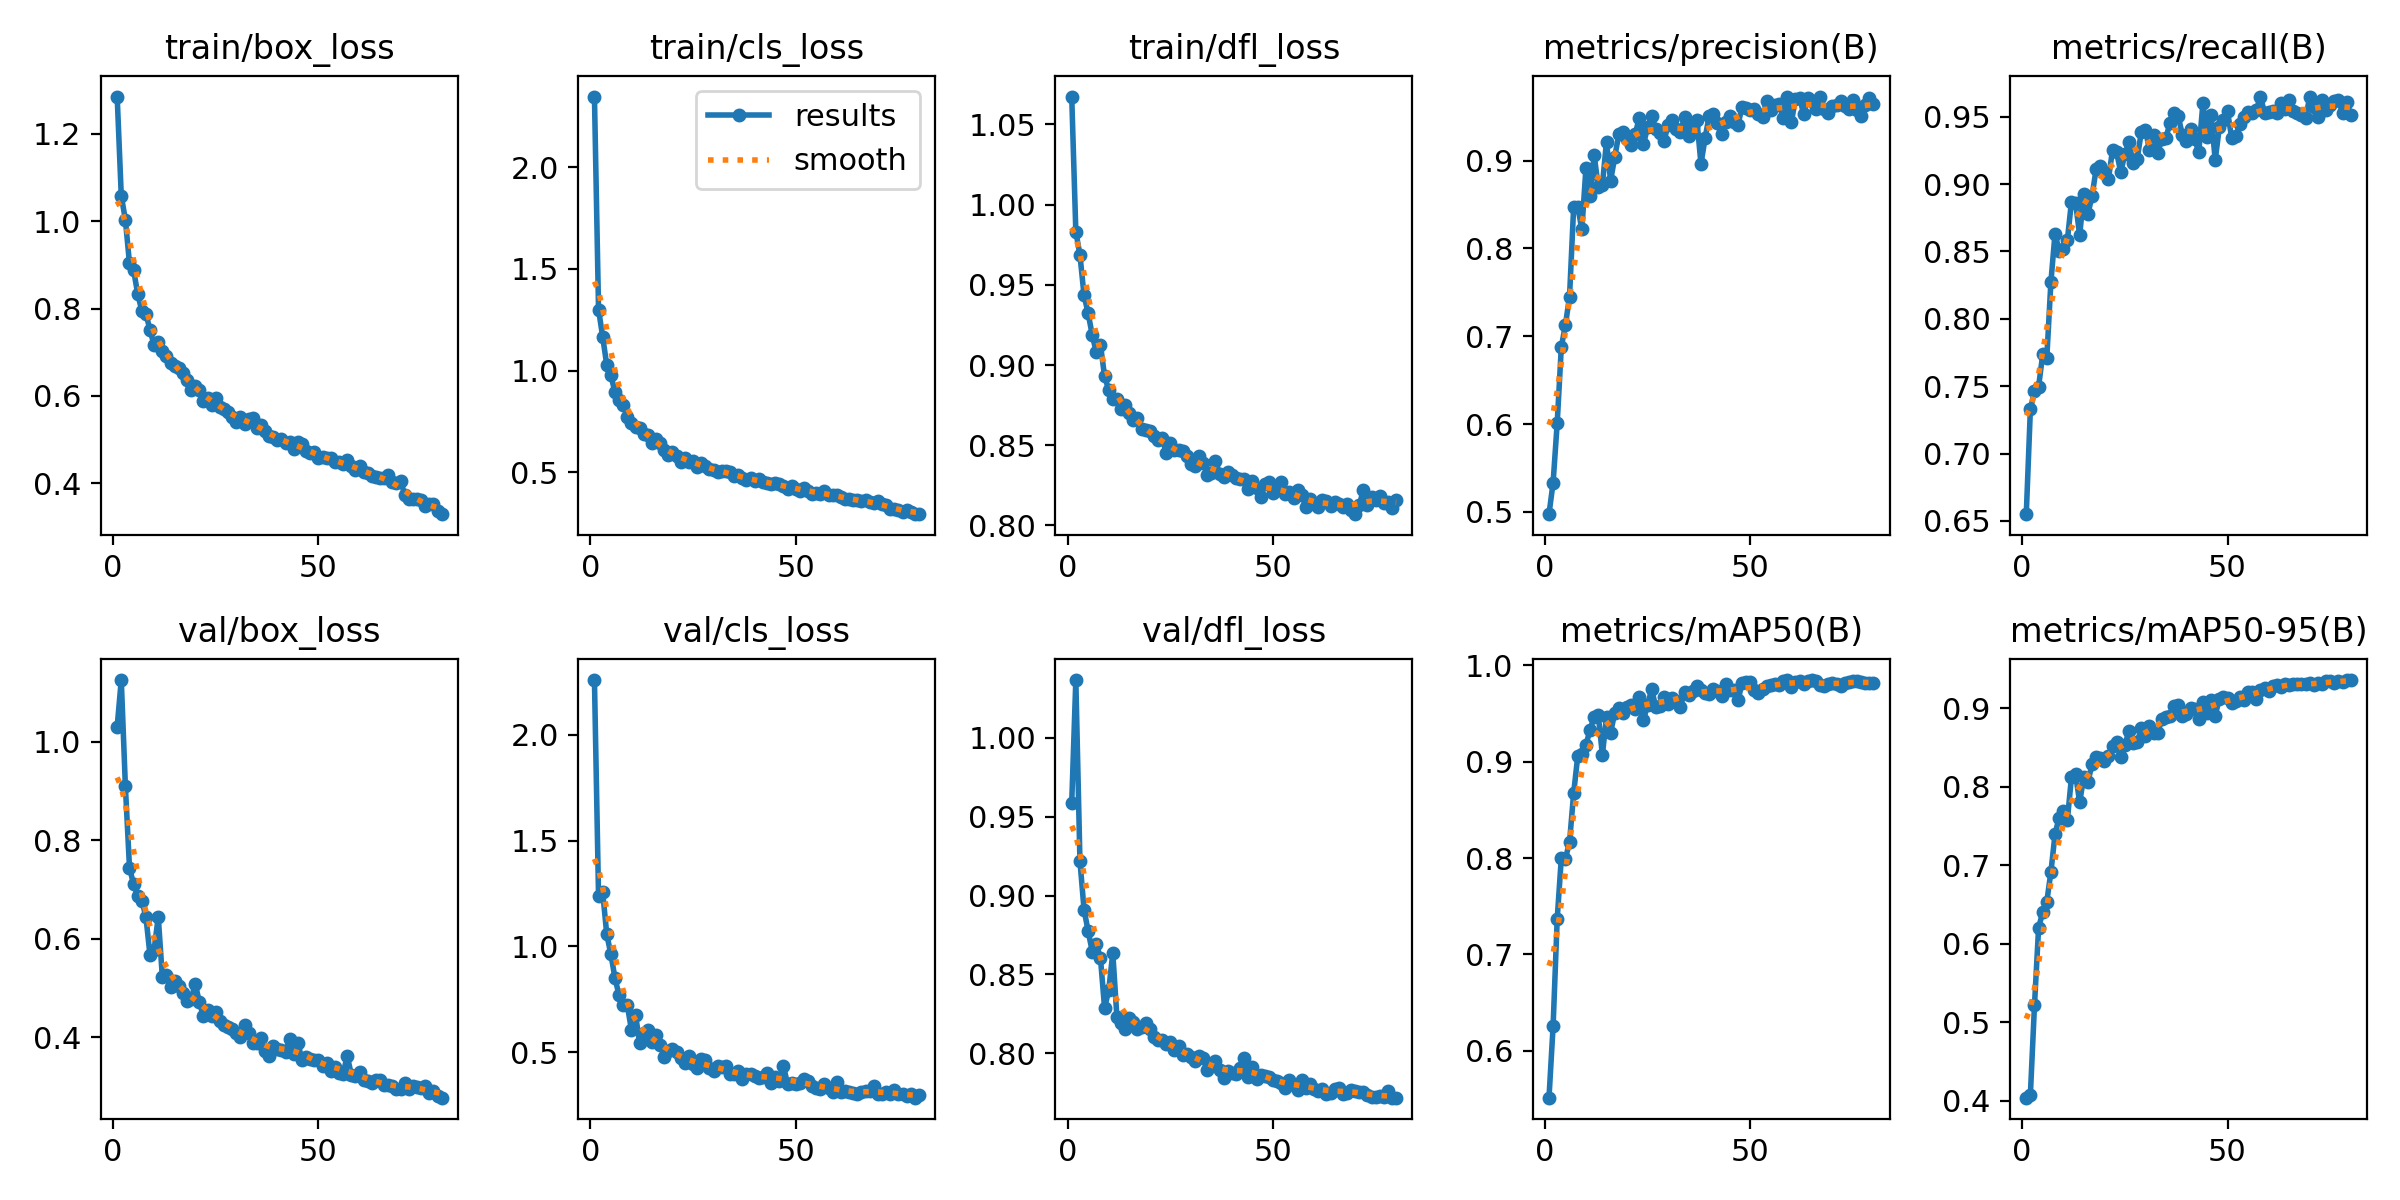

The data file committed next to this chart (first rows):
epoch, time, train/box_loss, train/cls_loss, train/dfl_loss, metrics/precision(B), metrics/recall(B), metrics/mAP50(B), metrics/mAP50-95(B), val/box_loss, val/cls_loss, val/dfl_loss, lr/pg0, lr/pg1, lr/pg2
1, 21.88, 1.286, 2.347, 1.067, 0.4974, 0.655, 0.5514, 0.404, 1.031, 2.258, 0.9586, 0.000989, 0.000989, 0.06802
2, 41.7, 1.058, 1.3, 0.9832, 0.5333, 0.7329, 0.6256, 0.4077, 1.125, 1.238, 1.036, 0.001967, 0.001967, 0.03567
3, 61, 1.003, 1.167, 0.9687, 0.6012, 0.7463, 0.7372, 0.5217, 0.9091, 1.257, 0.922, 0.002922, 0.002922, 0.003288
4, 79.85, 0.9034, 1.027, 0.9435, 0.6876, 0.7496, 0.7999, 0.6202, 0.7443, 1.057, 0.8911, 0.002899, 0.002899, 0.002899
5, 98.6, 0.888, 0.9759, 0.9323, 0.713, 0.7736, 0.7993, 0.6402, 0.7103, 0.9634, 0.8774, 0.002865, 0.002865, 0.002865
6, 117.1, 0.8337, 0.8944, 0.9186, 0.7451, 0.7711, 0.8165, 0.6537, 0.6868, 0.8502, 0.8646, 0.002831, 0.002831, 0.002831
7, 135.8, 0.7949, 0.8567, 0.9079, 0.8468, 0.8275, 0.8671, 0.6914, 0.6772, 0.7689, 0.8692, 0.002798, 0.002798, 0.002798
8, 154.2, 0.7883, 0.832, 0.9126, 0.8475, 0.8632, 0.9059, 0.7394, 0.6442, 0.7223, 0.8603, 0.002764, 0.002764, 0.002764
9, 172.7, 0.7507, 0.7735, 0.893, 0.8216, 0.8506, 0.9081, 0.7607, 0.5662, 0.721, 0.8288, 0.00273, 0.00273, 0.00273
10, 191.2, 0.716, 0.7444, 0.8846, 0.8919, 0.852, 0.9176, 0.7683, 0.5779, 0.6072, 0.8399, 0.002696, 0.002696, 0.002696
11, 209.6, 0.7225, 0.7225, 0.8789, 0.8595, 0.8583, 0.933, 0.7575, 0.6445, 0.6764, 0.8636, 0.002662, 0.002662, 0.002662
12, 228, 0.7031, 0.719, 0.8787, 0.9062, 0.8869, 0.9468, 0.8116, 0.522, 0.5449, 0.8232, 0.002629, 0.002629, 0.002629
13, 246.7, 0.6908, 0.6899, 0.8726, 0.8698, 0.8861, 0.9482, 0.8157, 0.5263, 0.5914, 0.8191, 0.002595, 0.002595, 0.002595
14, 265.1, 0.6743, 0.6813, 0.875, 0.8726, 0.8621, 0.9071, 0.78, 0.5028, 0.6073, 0.8153, 0.002561, 0.002561, 0.002561
15, 283.6, 0.6683, 0.6465, 0.8699, 0.9217, 0.8924, 0.9464, 0.8127, 0.5142, 0.5475, 0.8225, 0.002527, 0.002527, 0.002527
16, 302.1, 0.6642, 0.6644, 0.8657, 0.877, 0.8779, 0.93, 0.8058, 0.5047, 0.5816, 0.82, 0.002494, 0.002494, 0.002494
17, 320.6, 0.6534, 0.6442, 0.8669, 0.9041, 0.8909, 0.9506, 0.8282, 0.49, 0.5349, 0.8155, 0.00246, 0.00246, 0.00246
18, 339, 0.6366, 0.6093, 0.8602, 0.93, 0.911, 0.9562, 0.838, 0.4738, 0.4789, 0.8169, 0.002426, 0.002426, 0.002426
19, 357.4, 0.6139, 0.5828, 0.8593, 0.9328, 0.9136, 0.9503, 0.8358, 0.4769, 0.5079, 0.8196, 0.002393, 0.002393, 0.002393
20, 375.9, 0.6229, 0.5983, 0.8589, 0.9242, 0.9092, 0.9569, 0.8325, 0.509, 0.5146, 0.8154, 0.002359, 0.002359, 0.002359
21, 394.4, 0.6135, 0.578, 0.856, 0.9182, 0.9038, 0.9584, 0.839, 0.4712, 0.4993, 0.8107, 0.002325, 0.002325, 0.002325
22, 412.9, 0.5893, 0.5524, 0.8532, 0.9309, 0.9253, 0.9544, 0.8519, 0.4426, 0.4736, 0.8086, 0.002291, 0.002291, 0.002291
23, 431.4, 0.5951, 0.5725, 0.8544, 0.9486, 0.9235, 0.9675, 0.8565, 0.455, 0.4472, 0.8088, 0.002257, 0.002257, 0.002257
24, 449.8, 0.579, 0.5526, 0.8453, 0.9187, 0.9089, 0.9431, 0.8374, 0.4421, 0.4803, 0.8061, 0.002224, 0.002224, 0.002224
25, 468.3, 0.5954, 0.5571, 0.8517, 0.9382, 0.9222, 0.9592, 0.8527, 0.4513, 0.4444, 0.8073, 0.00219, 0.00219, 0.00219
26, 486.8, 0.5749, 0.5282, 0.847, 0.9504, 0.931, 0.975, 0.871, 0.4325, 0.424, 0.8021, 0.002156, 0.002156, 0.002156
27, 505.3, 0.5706, 0.5457, 0.8469, 0.9363, 0.9154, 0.9563, 0.8553, 0.4253, 0.4684, 0.8047, 0.002122, 0.002122, 0.002122
28, 523.9, 0.562, 0.5297, 0.8462, 0.9311, 0.9188, 0.9583, 0.8563, 0.4204, 0.4612, 0.7991, 0.002089, 0.002089, 0.002089
29, 542.4, 0.5511, 0.517, 0.8436, 0.9222, 0.9384, 0.9667, 0.8745, 0.4158, 0.4251, 0.7996, 0.002055, 0.002055, 0.002055
30, 560.8, 0.5401, 0.5095, 0.8384, 0.941, 0.9405, 0.96, 0.8648, 0.4082, 0.4135, 0.7979, 0.002021, 0.002021, 0.002021
31, 579.2, 0.5527, 0.5, 0.8373, 0.9463, 0.9251, 0.9658, 0.8773, 0.3995, 0.4329, 0.7955, 0.001988, 0.001988, 0.001988
32, 597.7, 0.5353, 0.5042, 0.8432, 0.9361, 0.9361, 0.9626, 0.8686, 0.4258, 0.4289, 0.7986, 0.001954, 0.001954, 0.001954
33, 616.3, 0.5471, 0.5044, 0.8389, 0.933, 0.923, 0.9572, 0.8677, 0.4083, 0.4335, 0.797, 0.00192, 0.00192, 0.00192
34, 634.8, 0.55, 0.5022, 0.8317, 0.9494, 0.9337, 0.9722, 0.8866, 0.3891, 0.3973, 0.7898, 0.001886, 0.001886, 0.001886
35, 653.2, 0.5258, 0.4838, 0.8329, 0.9279, 0.9345, 0.9693, 0.889, 0.3876, 0.3983, 0.7918, 0.001852, 0.001852, 0.001852
36, 671.7, 0.5331, 0.4851, 0.8404, 0.9394, 0.9453, 0.9733, 0.89, 0.3977, 0.4113, 0.7955, 0.001819, 0.001819, 0.001819
37, 690.1, 0.5192, 0.4734, 0.8322, 0.9467, 0.9525, 0.9781, 0.9027, 0.3716, 0.3753, 0.7892, 0.001785, 0.001785, 0.001785
38, 708.6, 0.5077, 0.4628, 0.8305, 0.8963, 0.9502, 0.9739, 0.9035, 0.3627, 0.3959, 0.7846, 0.001751, 0.001751, 0.001751
39, 727.1, 0.5069, 0.4705, 0.8332, 0.9256, 0.9366, 0.9713, 0.8898, 0.3822, 0.3993, 0.7886, 0.001718, 0.001718, 0.001718
40, 745.7, 0.4981, 0.4562, 0.8317, 0.9514, 0.9318, 0.9701, 0.8926, 0.3767, 0.3855, 0.7879, 0.001684, 0.001684, 0.001684
41, 764.4, 0.5019, 0.4674, 0.8293, 0.9535, 0.941, 0.9754, 0.9003, 0.3741, 0.3775, 0.7869, 0.00165, 0.00165, 0.00165
42, 783.8, 0.4928, 0.4519, 0.8288, 0.9429, 0.9332, 0.9729, 0.8994, 0.3703, 0.3836, 0.7909, 0.001616, 0.001616, 0.001616
43, 803.1, 0.4942, 0.4491, 0.829, 0.9304, 0.924, 0.9677, 0.8861, 0.3954, 0.4029, 0.7974, 0.001582, 0.001582, 0.001582
44, 822.3, 0.4784, 0.4432, 0.8229, 0.9443, 0.9599, 0.9805, 0.908, 0.3653, 0.3536, 0.7851, 0.001549, 0.001549, 0.001549
45, 841.7, 0.4933, 0.4453, 0.8278, 0.9504, 0.9346, 0.9738, 0.8939, 0.389, 0.3813, 0.7917, 0.001515, 0.001515, 0.001515
46, 861, 0.4894, 0.4451, 0.8231, 0.9444, 0.951, 0.9747, 0.91, 0.3529, 0.3663, 0.7836, 0.001481, 0.001481, 0.001481
47, 880.4, 0.4749, 0.4316, 0.8176, 0.9412, 0.9178, 0.9635, 0.8905, 0.3608, 0.4367, 0.7863, 0.001448, 0.001448, 0.001448
48, 899.8, 0.4694, 0.4193, 0.8258, 0.9607, 0.9421, 0.9814, 0.9121, 0.3562, 0.3497, 0.786, 0.001414, 0.001414, 0.001414
49, 919.4, 0.4719, 0.4334, 0.8268, 0.9602, 0.9473, 0.9828, 0.914, 0.3543, 0.3524, 0.7854, 0.00138, 0.00138, 0.00138
50, 938.7, 0.4575, 0.42, 0.8205, 0.9576, 0.9539, 0.983, 0.9133, 0.3534, 0.3484, 0.7834, 0.001346, 0.001346, 0.001346
51, 957.9, 0.459, 0.4069, 0.8226, 0.9587, 0.9343, 0.9747, 0.907, 0.3421, 0.3555, 0.7823, 0.001313, 0.001313, 0.001313
52, 977.2, 0.4577, 0.4225, 0.827, 0.9526, 0.9356, 0.9713, 0.9091, 0.3474, 0.3717, 0.7812, 0.001279, 0.001279, 0.001279
53, 996.6, 0.4586, 0.4101, 0.8198, 0.9503, 0.9447, 0.9753, 0.9142, 0.3313, 0.3623, 0.778, 0.001245, 0.001245, 0.001245
54, 1016, 0.4491, 0.3942, 0.8206, 0.9681, 0.9496, 0.978, 0.9104, 0.3389, 0.3429, 0.7832, 0.001211, 0.001211, 0.001211
55, 1036, 0.4476, 0.4009, 0.8172, 0.9578, 0.9531, 0.9794, 0.9204, 0.3278, 0.3303, 0.78, 0.001177, 0.001177, 0.001177
56, 1055, 0.444, 0.3949, 0.8223, 0.9631, 0.9527, 0.9808, 0.9199, 0.3257, 0.326, 0.7769, 0.001144, 0.001144, 0.001144
57, 1075, 0.4523, 0.4079, 0.8191, 0.9651, 0.9549, 0.9791, 0.9115, 0.3619, 0.3517, 0.7832, 0.00111, 0.00111, 0.00111
58, 1094, 0.439, 0.3904, 0.8118, 0.9483, 0.965, 0.9833, 0.9232, 0.3243, 0.329, 0.7783, 0.001076, 0.001076, 0.001076
59, 1114, 0.43, 0.3863, 0.8163, 0.9721, 0.953, 0.9843, 0.9254, 0.3214, 0.3106, 0.7804, 0.001043, 0.001043, 0.001043
60, 1133, 0.4396, 0.3875, 0.8133, 0.9438, 0.9533, 0.9778, 0.9212, 0.3286, 0.3575, 0.7775, 0.001009, 0.001009, 0.001009
... 20 more rows
